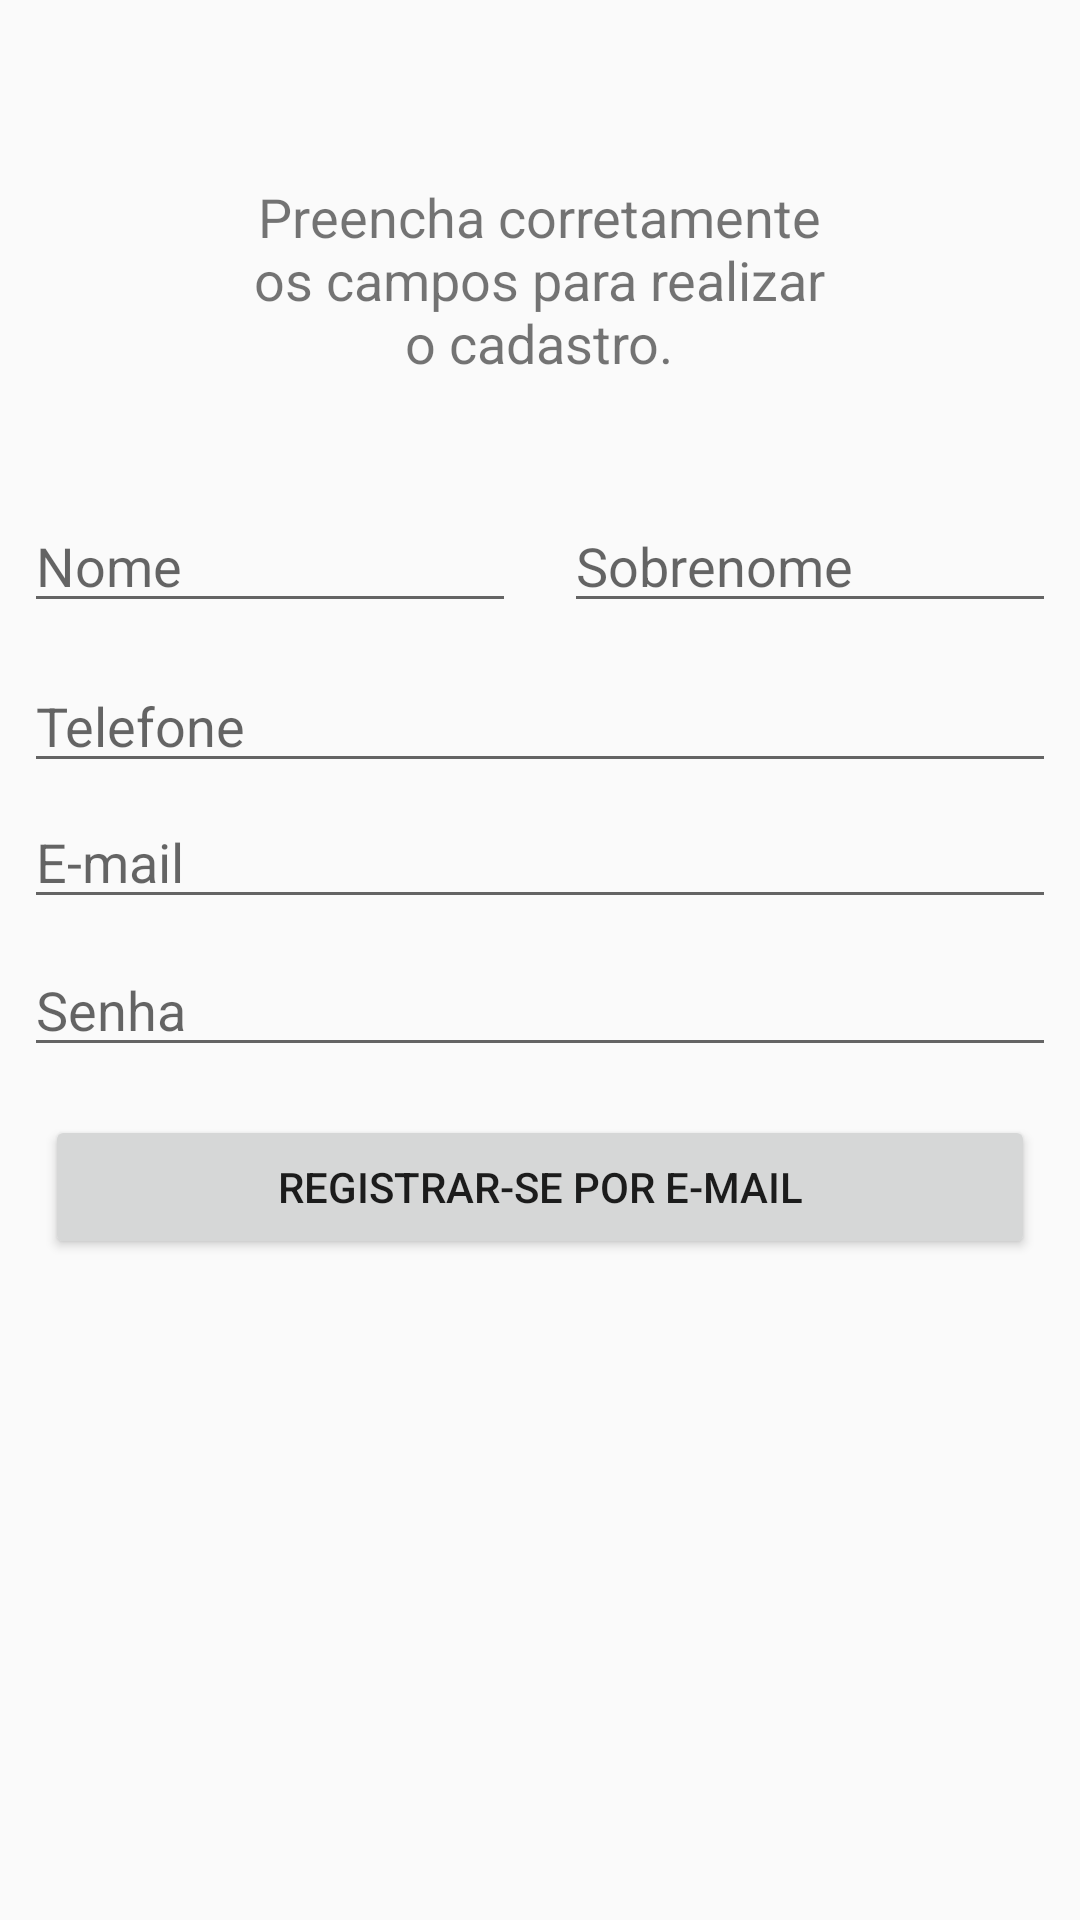

The Android layout XML behind this screen, and the referenced resources:
<!-- AndroidManifest.xml: application theme Theme.MyTheme -->
<!-- res/layout/activity_cadastro.xml -->
<?xml version="1.0" encoding="utf-8"?>
<android.support.constraint.ConstraintLayout xmlns:android="http://schemas.android.com/apk/res/android"
    xmlns:app="http://schemas.android.com/apk/res-auto"
    xmlns:tools="http://schemas.android.com/tools"
    android:id="@+id/Cadastro"
    android:layout_width="match_parent"
    android:layout_height="match_parent"
    tools:context="br.iesb.mobile.alunoonline.Cadastro">

    <EditText
        android:id="@+id/editNome"
        android:layout_width="0dp"
        android:layout_height="wrap_content"
        android:layout_marginEnd="8dp"
        android:layout_marginStart="8dp"
        android:layout_marginTop="40dp"
        android:ems="10"
        android:hint="Nome"
        android:inputType="textPersonName"
        app:layout_constraintEnd_toStartOf="@+id/editSobrenome"
        app:layout_constraintStart_toStartOf="parent"
        app:layout_constraintTop_toBottomOf="@+id/textView6" />

    <EditText
        android:id="@+id/editSobrenome"
        android:layout_width="0dp"
        android:layout_height="wrap_content"
        android:layout_marginEnd="8dp"
        android:layout_marginStart="8dp"
        android:layout_marginTop="40dp"
        android:ems="10"
        android:hint="Sobrenome"
        android:inputType="textPersonName"
        app:layout_constraintEnd_toEndOf="parent"
        app:layout_constraintStart_toEndOf="@+id/editNome"
        app:layout_constraintTop_toBottomOf="@+id/textView6" />

    <EditText
        android:id="@+id/editEmailCad"
        android:layout_width="0dp"
        android:layout_height="wrap_content"
        android:layout_marginEnd="8dp"
        android:layout_marginStart="8dp"
        android:layout_marginTop="4dp"
        android:ems="10"
        android:hint="E-mail"
        android:inputType="textEmailAddress"
        app:layout_constraintEnd_toEndOf="parent"
        app:layout_constraintHorizontal_bias="0.0"
        app:layout_constraintStart_toStartOf="parent"
        app:layout_constraintTop_toBottomOf="@+id/editTelefone" />

    <EditText
        android:id="@+id/editSenhaCad"
        android:layout_width="0dp"
        android:layout_height="wrap_content"
        android:layout_marginEnd="8dp"
        android:layout_marginStart="8dp"
        android:layout_marginTop="8dp"
        android:ems="10"
        android:hint="Senha"
        android:inputType="textPassword"
        app:layout_constraintEnd_toEndOf="parent"
        app:layout_constraintHorizontal_bias="0.0"
        app:layout_constraintStart_toStartOf="parent"
        app:layout_constraintTop_toBottomOf="@+id/editEmailCad" />

    <Button
        android:id="@+id/btnRegistrar"
        android:layout_width="0dp"
        android:layout_height="wrap_content"
        android:layout_marginEnd="15dp"
        android:layout_marginStart="15dp"
        android:layout_marginTop="16dp"
        android:text="Registrar-se por e-mail"
        app:layout_constraintEnd_toEndOf="parent"
        app:layout_constraintHorizontal_bias="1.0"
        app:layout_constraintStart_toStartOf="parent"
        app:layout_constraintTop_toBottomOf="@+id/editSenhaCad" />

    <EditText
        android:id="@+id/editTelefone"
        android:layout_width="0dp"
        android:layout_height="wrap_content"
        android:layout_marginEnd="8dp"
        android:layout_marginStart="8dp"
        android:layout_marginTop="12dp"
        android:ems="10"
        android:hint="Telefone"
        android:inputType="phone"
        android:phoneNumber="true"
        app:layout_constraintEnd_toEndOf="parent"
        app:layout_constraintHorizontal_bias="0.0"
        app:layout_constraintStart_toStartOf="parent"
        app:layout_constraintTop_toBottomOf="@+id/editNome" />

    <TextView
        android:id="@+id/textView6"
        android:layout_width="@android:dimen/thumbnail_width"
        android:layout_height="wrap_content"
        android:layout_marginEnd="8dp"
        android:layout_marginStart="8dp"
        android:layout_marginTop="60dp"
        android:text="Preencha corretamente os campos para realizar o cadastro."
        android:textAlignment="center"
        android:textSize="18sp"
        app:layout_constraintEnd_toEndOf="parent"
        app:layout_constraintHorizontal_bias="0.497"
        app:layout_constraintStart_toStartOf="parent"
        app:layout_constraintTop_toTopOf="parent" />

</android.support.constraint.ConstraintLayout>
<!-- resources referenced by this layout -->
<resources>
  <style name="Theme.MyTheme" parent="Theme.AppCompat.Light.NoActionBar">
          
          <item name="colorPrimary">@color/colorPrimary</item>
  
          
          <item name="colorPrimaryDark">@color/colorPrimaryDark</item>
  
          
          <item name="colorAccent">@color/colorAccent</item>
  
          
  
      </style>
  <color name="colorPrimary">#C0CCDA</color>
  <color name="colorPrimaryDark">#8190A5</color>
  <color name="colorAccent">#795548</color>
</resources>
